Photos from the image-classification dataset "V231" in the GitHub repository JuliaQuero/img_dataset. Its 5 classes are: backdoor malware, PUP, packed malware, trojan malware, worm malware.

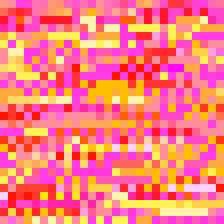
Label: PUP

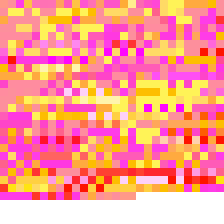
Label: backdoor malware

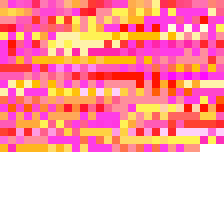
Label: trojan malware

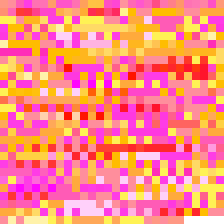
Label: backdoor malware

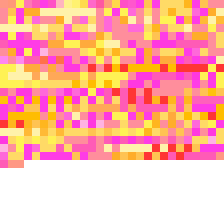
Label: packed malware

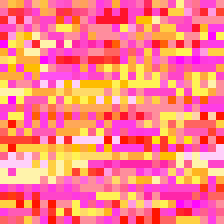
Label: worm malware
